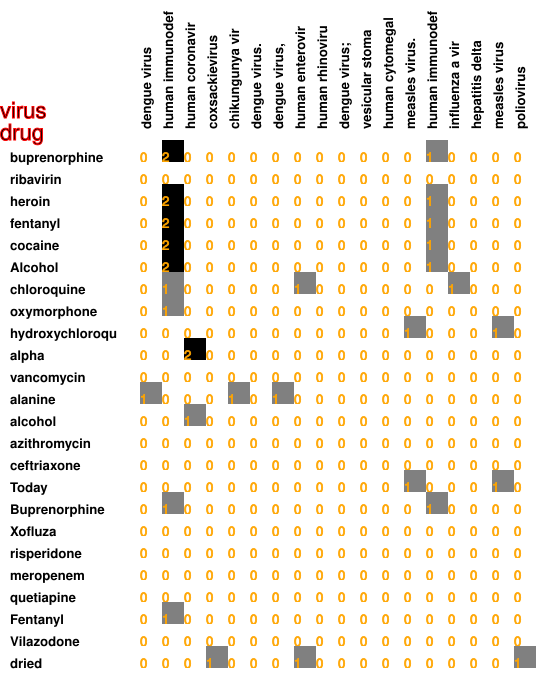

Data behind this chart, as committed beside it:
0, 2, 0, 0, 0, 0, 0, 0, 0, 0, 0, 0, 0, 1, 0, 0, 0, 0
0, 0, 0, 0, 0, 0, 0, 0, 0, 0, 0, 0, 0, 0, 0, 0, 0, 0
0, 2, 0, 0, 0, 0, 0, 0, 0, 0, 0, 0, 0, 1, 0, 0, 0, 0
0, 2, 0, 0, 0, 0, 0, 0, 0, 0, 0, 0, 0, 1, 0, 0, 0, 0
0, 2, 0, 0, 0, 0, 0, 0, 0, 0, 0, 0, 0, 1, 0, 0, 0, 0
0, 2, 0, 0, 0, 0, 0, 0, 0, 0, 0, 0, 0, 1, 0, 0, 0, 0
0, 1, 0, 0, 0, 0, 0, 1, 0, 0, 0, 0, 0, 0, 1, 0, 0, 0
0, 1, 0, 0, 0, 0, 0, 0, 0, 0, 0, 0, 0, 0, 0, 0, 0, 0
0, 0, 0, 0, 0, 0, 0, 0, 0, 0, 0, 0, 1, 0, 0, 0, 1, 0
0, 0, 2, 0, 0, 0, 0, 0, 0, 0, 0, 0, 0, 0, 0, 0, 0, 0
0, 0, 0, 0, 0, 0, 0, 0, 0, 0, 0, 0, 0, 0, 0, 0, 0, 0
1, 0, 0, 0, 1, 0, 1, 0, 0, 0, 0, 0, 0, 0, 0, 0, 0, 0
0, 0, 1, 0, 0, 0, 0, 0, 0, 0, 0, 0, 0, 0, 0, 0, 0, 0
0, 0, 0, 0, 0, 0, 0, 0, 0, 0, 0, 0, 0, 0, 0, 0, 0, 0
0, 0, 0, 0, 0, 0, 0, 0, 0, 0, 0, 0, 0, 0, 0, 0, 0, 0
0, 0, 0, 0, 0, 0, 0, 0, 0, 0, 0, 0, 1, 0, 0, 0, 1, 0
0, 1, 0, 0, 0, 0, 0, 0, 0, 0, 0, 0, 0, 1, 0, 0, 0, 0
0, 0, 0, 0, 0, 0, 0, 0, 0, 0, 0, 0, 0, 0, 0, 0, 0, 0
0, 0, 0, 0, 0, 0, 0, 0, 0, 0, 0, 0, 0, 0, 0, 0, 0, 0
0, 0, 0, 0, 0, 0, 0, 0, 0, 0, 0, 0, 0, 0, 0, 0, 0, 0
0, 0, 0, 0, 0, 0, 0, 0, 0, 0, 0, 0, 0, 0, 0, 0, 0, 0
0, 1, 0, 0, 0, 0, 0, 0, 0, 0, 0, 0, 0, 0, 0, 0, 0, 0
0, 0, 0, 0, 0, 0, 0, 0, 0, 0, 0, 0, 0, 0, 0, 0, 0, 0
0, 0, 0, 1, 0, 0, 0, 1, 0, 0, 0, 0, 0, 0, 0, 0, 0, 1
0, 0, 0, 0, 0, 0, 0, 0, 0, 0, 0, 0, 0, 0, 0, 0, 0, 0
